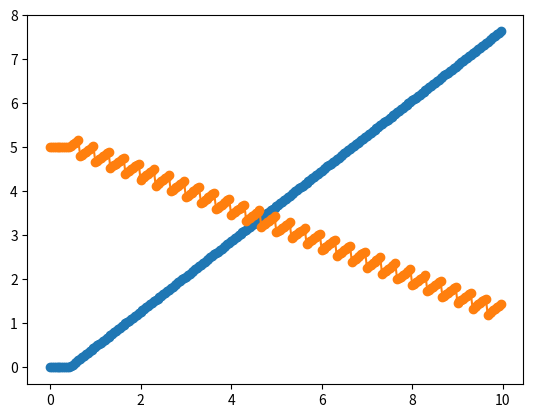

This figure's Python source:
import numpy as np
import matplotlib.pyplot as plt

hz_Odom=24
hz_Pose=3
interp_ratio=int(hz_Odom/hz_Pose)
t_H=np.arange(0,10,1/hz_Pose)
t_Odom=np.arange(0,10,1/hz_Odom)
start_Odom=10
start_Pose=int(10/hz_Odom*hz_Pose)
vR=0.8
vH=-1.2

xR=np.zeros_like(t_Odom)
xR[start_Odom:]=vR*(t_Odom[start_Odom:]-t_Odom[start_Odom])
xRH=np.full_like(t_H,5)
xRH[start_Pose:]+=vH*(t_H[start_Pose:]-t_H[start_Pose])
xRH_interp=[]
for xRH_val in xRH:
    for i in range(interp_ratio):
        xRH_interp.append(xRH_val)
xH=xR+xRH_interp
print("xR",xR)
print("xH",xH)
print("xRH",xRH)
print("xRH_interp",xRH_interp)

plt.plot(t_Odom,xR,"o-",label="xR")
plt.plot(t_Odom,xH,"o-",label="xH")
# plt.plot(t_Odom,xRH_interp,"o-",label="xRH_interp")
plt.show()